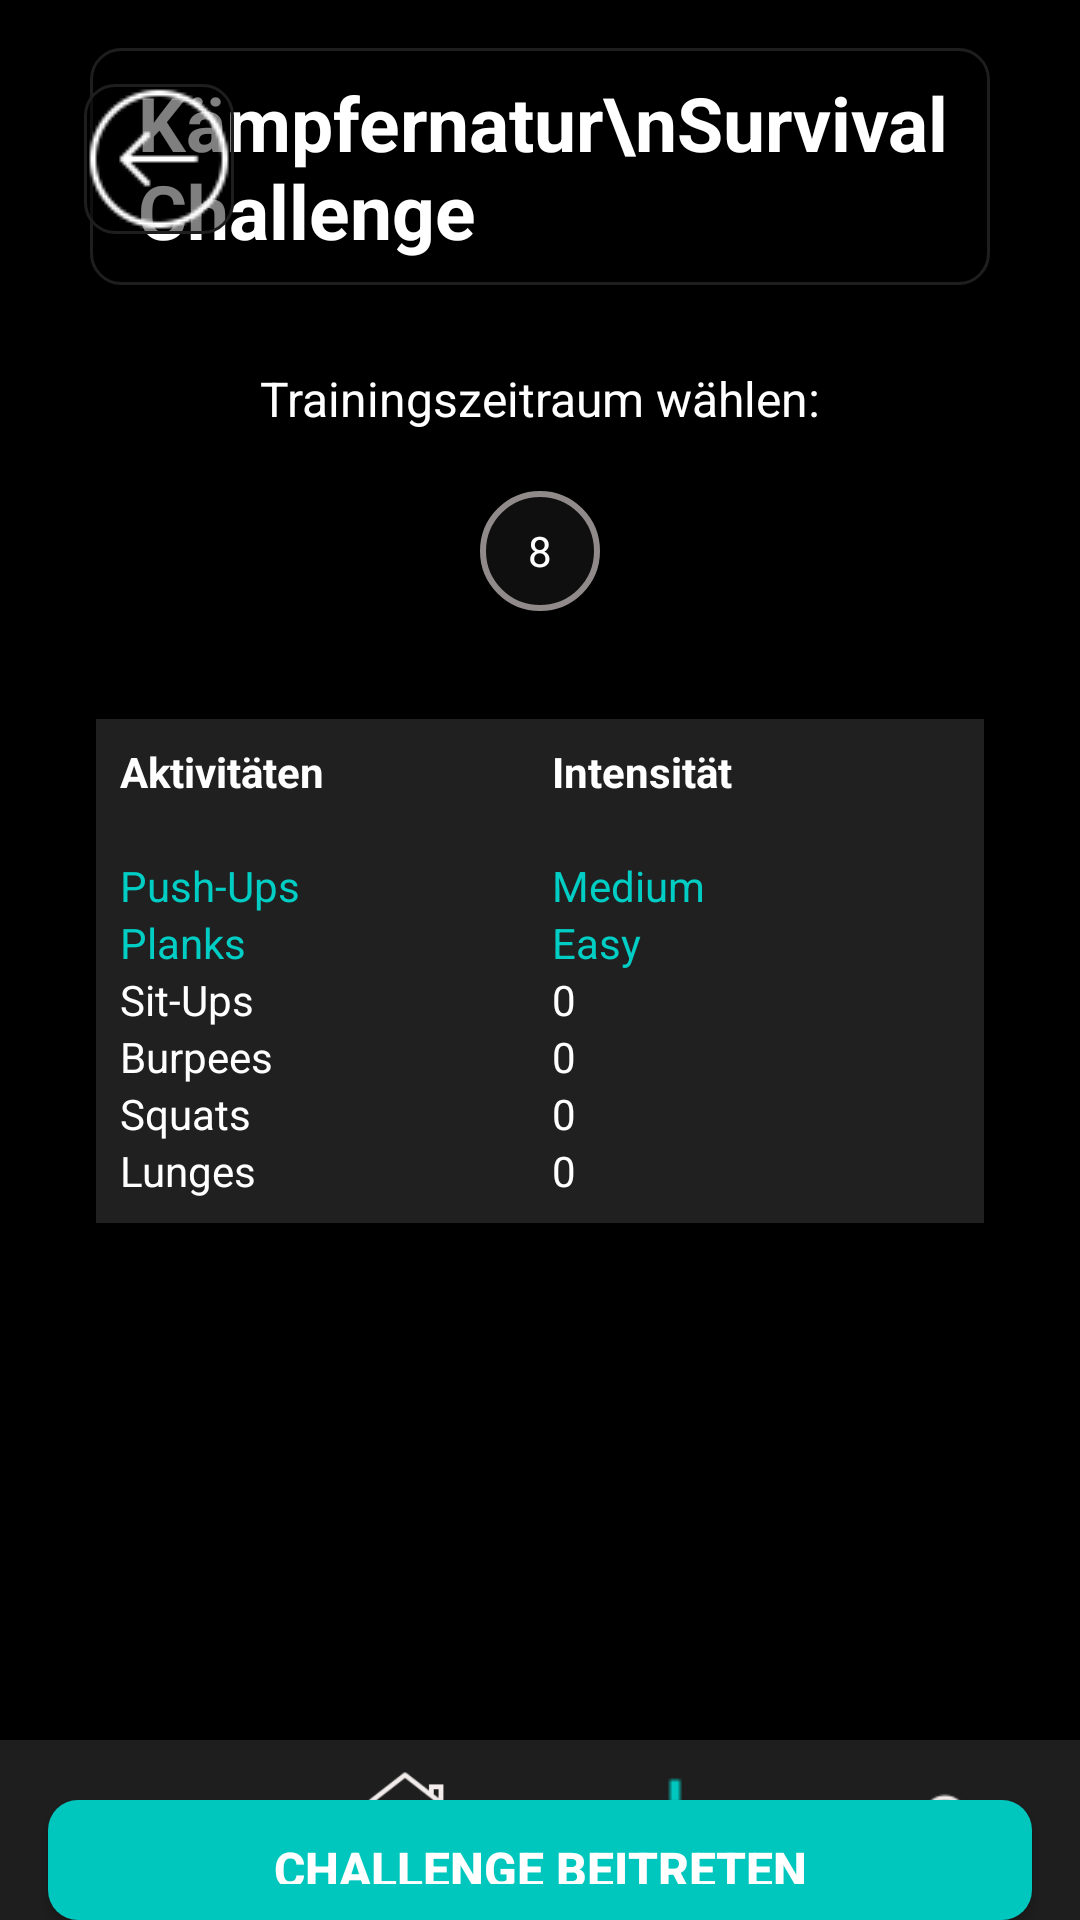

Layout XML and referenced resources for this Android screen:
<!-- AndroidManifest.xml: application theme Theme.ChallengeAccepted -->
<!-- res/layout/activity_survival_join_challenge_overview.xml -->
<?xml version="1.0" encoding="utf-8"?>
<RelativeLayout xmlns:android="http://schemas.android.com/apk/res/android"
    xmlns:tools="http://schemas.android.com/tools"
    android:layout_width="match_parent"
    android:layout_height="match_parent"
    android:background="@color/black"
    tools:context=".DashboardActivity">

    <LinearLayout
        android:layout_width="300dp"
        android:layout_height="wrap_content"
        android:layout_marginTop="16dp"
        android:layout_marginBottom="16dp"
        android:orientation="vertical"
        android:gravity="center_horizontal"
        android:layout_centerHorizontal="true"
        android:background="@drawable/grey_background"
        android:padding="8dp">

        
        <TextView
            android:layout_width="wrap_content"
            android:layout_height="wrap_content"
            android:text="Kämpfernatur\nSurvival Challenge"
            android:textColor="@color/white"
            android:textSize="25sp"
            android:textStyle="bold"
            android:paddingStart="8dp" />
    </LinearLayout>

    
    <ImageButton
        android:id="@+id/btn_back"
        android:layout_width="50dp"
        android:layout_height="50dp"
        android:layout_margin="28dp"
        android:src="@drawable/back_icon"
        android:background="@drawable/grey_background"
        android:tint="@android:color/white"
        tools:ignore="UseAppTint"
        android:contentDescription="@string/back_button_desc" />

    
    <LinearLayout
        android:id="@+id/main_content"
        android:layout_width="match_parent"
        android:layout_height="wrap_content"
        android:orientation="vertical"
        android:layout_below="@id/btn_back"
        android:layout_marginLeft="16dp"
        android:layout_marginRight="16dp">

        <ScrollView xmlns:android="http://schemas.android.com/apk/res/android"
            android:layout_width="match_parent"
            android:layout_height="match_parent"
            android:padding="16dp"
            android:background="@color/black">

            <LinearLayout
                android:layout_width="match_parent"
                android:layout_height="wrap_content"
                android:orientation="vertical"
                android:gravity="center_horizontal">

                
                <TextView
                    android:id="@+id/titleKalender"
                    android:layout_width="wrap_content"
                    android:layout_height="wrap_content"
                    android:text="Trainingszeitraum wählen:"
                    android:textColor="@color/white"
                    android:textSize="16sp"
                    android:layout_marginBottom="8dp"/>

                
                <GridLayout
                    android:id="@+id/kalenderGrid"
                    android:layout_width="wrap_content"
                    android:layout_height="wrap_content"
                    android:columnCount="7"
                    android:rowCount="5"
                    android:padding="8dp"
                    android:background="@drawable/blue_frame">

                    
                    <TextView
                        android:layout_width="40dp"
                        android:layout_height="40dp"
                        android:text="8"
                        android:gravity="center"
                        android:textColor="@color/white"
                        android:background="@drawable/round_background"
                        android:layout_margin="4dp" />

                    
                </GridLayout>

                
                <View
                    android:layout_width="match_parent"
                    android:layout_height="24dp" />

                
                <TableLayout
                    android:layout_width="match_parent"
                    android:layout_height="match_parent"
                    android:stretchColumns="0,1"
                    android:background="@color/grey_100"
                    android:padding="8dp">

                    
                    <TableRow>
                        <TextView android:text="Aktivitäten"
                            android:textStyle="bold"
                            android:textColor="@color/white"/>
                        <TextView android:text="Intensität"
                            android:textStyle="bold"
                            android:textColor="@color/white"/>
                    </TableRow>
                    <TextView android:text=""/>
                    <TableRow>

                    </TableRow>
                    
                    <TableRow>
                        <TextView android:text="Push-Ups" android:textColor="@color/blue"/>
                        <TextView android:text="Medium" android:textColor="@color/blue"/>
                    </TableRow>

                    
                    <TableRow>
                        <TextView android:text="Planks" android:textColor="@color/blue"/>
                        <TextView android:text="Easy" android:textColor="@color/blue"/>
                    </TableRow>

                    
                    <TableRow>
                        <TextView android:text="Sit-Ups" android:textColor="@color/white"/>
                        <TextView android:text="0" android:textColor="@color/white"/>
                    </TableRow>

                    <TableRow>
                        <TextView android:text="Burpees" android:textColor="@color/white"/>
                        <TextView android:text="0" android:textColor="@color/white"/>
                    </TableRow>

                    <TableRow>
                        <TextView android:text="Squats" android:textColor="@color/white"/>
                        <TextView android:text="0" android:textColor="@color/white"/>
                    </TableRow>

                    <TableRow>
                        <TextView android:text="Lunges" android:textColor="@color/white"/>
                        <TextView android:text="0" android:textColor="@color/white"/>
                    </TableRow>
                </TableLayout>
            </LinearLayout>
        </ScrollView>
    </LinearLayout>

    <Button
        android:id="@+id/button_finish"
        android:layout_width="400dp"
        android:layout_height="wrap_content"
        android:text="Challenge beitreten"
        android:textColor="@color/white"
        android:background="@drawable/green_button"
        android:layout_centerHorizontal="true"
        android:layout_marginTop="600dp"
        android:layout_marginLeft="16dp"
        android:layout_marginRight="16dp"
        android:textStyle="bold"
        android:textSize="16sp"
        android:padding="12dp" />

    
    <LinearLayout
        android:id="@+id/ll_bottom_navigation"
        android:layout_width="match_parent"
        android:layout_height="60dp"
        android:layout_alignParentBottom="true"
        android:background="@color/grey_300"
        android:orientation="horizontal"
        android:weightSum="4">

        
        <LinearLayout
            android:layout_width="0dp"
            android:layout_height="match_parent"
            android:layout_weight="1"
            android:gravity="center"
            android:orientation="vertical">

            <ImageView
                android:id="@+id/nav_group"
                android:layout_width="40dp"
                android:layout_height="40dp"
                android:src="@drawable/group_white_icon" />

        </LinearLayout>

        
        <LinearLayout
            android:layout_width="0dp"
            android:layout_height="match_parent"
            android:layout_weight="1"
            android:gravity="center"
            android:orientation="vertical">

            <ImageView
                android:id="@+id/nav_home"
                android:layout_width="40dp"
                android:layout_height="40dp"
                android:src="@drawable/home_white_icon" />

        </LinearLayout>

        
        <LinearLayout
            android:layout_width="0dp"
            android:layout_height="match_parent"
            android:layout_weight="1"
            android:gravity="center"
            android:orientation="vertical">

            <ImageView
                android:id="@+id/nav_add"
                android:layout_width="40dp"
                android:layout_height="40dp"
                android:src="@drawable/add_blue_icon" />

        </LinearLayout>

        
        <LinearLayout
            android:layout_width="0dp"
            android:layout_height="match_parent"
            android:layout_weight="1"
            android:gravity="center"
            android:orientation="vertical">

            <ImageView
                android:id="@+id/nav_profile"
                android:layout_width="40dp"
                android:layout_height="40dp"
                android:src="@drawable/profile_white_icon" />

        </LinearLayout>

    </LinearLayout>
</RelativeLayout>
<!-- resources referenced by this layout -->
<resources>
  <color name="black">#000000</color>
  <color name="blue">#00cec5</color>
  <color name="grey_100">#202020</color>
  <color name="grey_300">#1e1e1e</color>
  <color name="white">#ffffff</color>
  <!-- drawable add_blue_icon: png bitmap (drawable, 136 bytes) -->
  <!-- drawable back_icon: png bitmap (drawable, 1199 bytes) -->
  <!-- drawable green_button (drawable) -->
  <shape xmlns:android="http://schemas.android.com/apk/res/android">
      <solid android:color="@color/button_green"/>
      <corners android:radius="10dp"/>
  </shape>
  <!-- drawable grey_background (drawable) -->
  <shape xmlns:tools="http://schemas.android.com/tools"
      xmlns:android="http://schemas.android.com/apk/res/android"
      tools:ignore="ExtraText">
      <corners android:radius="10dp" />
      <solid android:color="#80000000" /> 
      <stroke android:width="1dp" android:color="@color/grey_300" />
      </shape>
  <!-- drawable home_white_icon: png bitmap (drawable, 1416 bytes) -->
  <!-- drawable profile_white_icon: png bitmap (drawable, 1047 bytes) -->
  <!-- drawable round_background (drawable) -->
  <?xml version="1.0" encoding="utf-8"?>
  <shape xmlns:android="http://schemas.android.com/apk/res/android"
      android:shape="oval">
      <solid android:color="@color/grey_600" />
      <stroke android:width="2dp" android:color="#908A8A" />
  </shape>
  <string name="back_button_desc">Zurück</string>
  <style name="Theme.ChallengeAccepted" parent="android:Theme.Material.Light.NoActionBar" />
  <color name="button_green">#00c7be</color>
  <color name="grey_600">#0f0f0f</color>
</resources>
